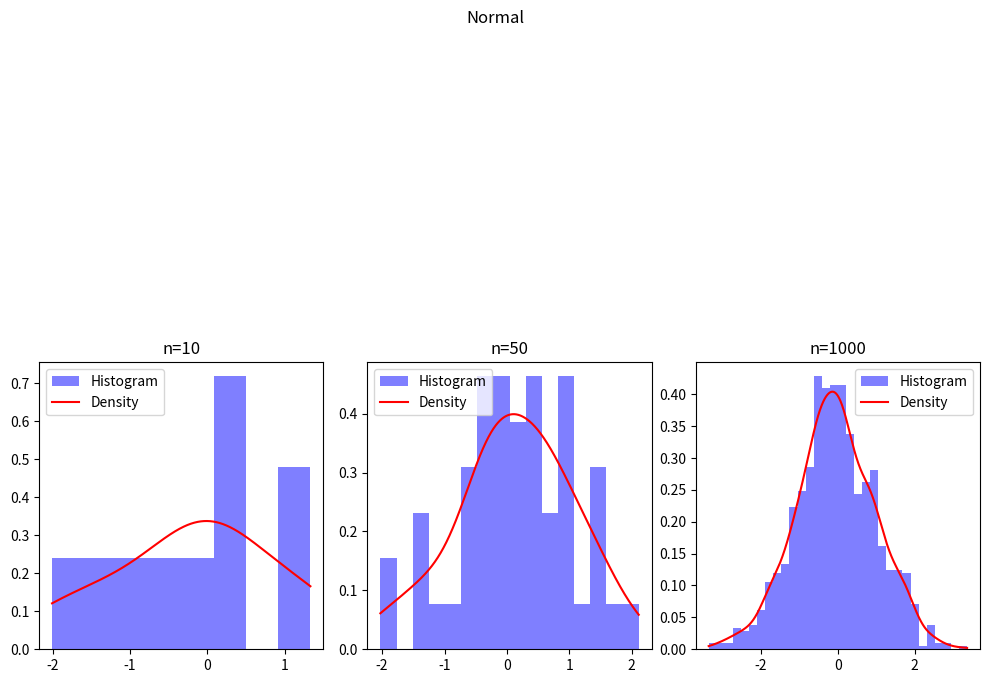
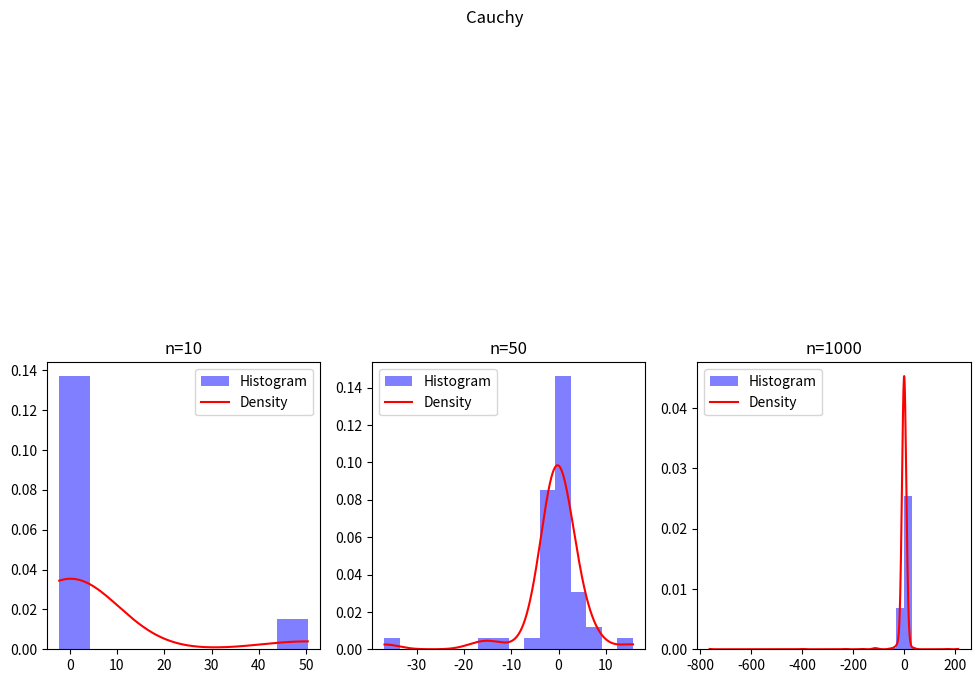
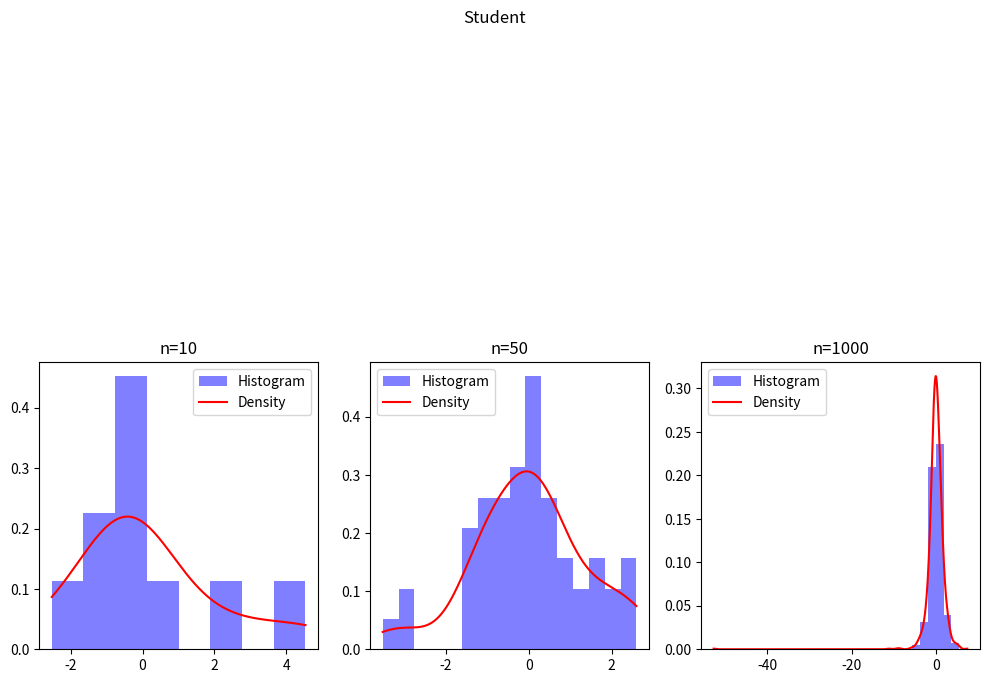
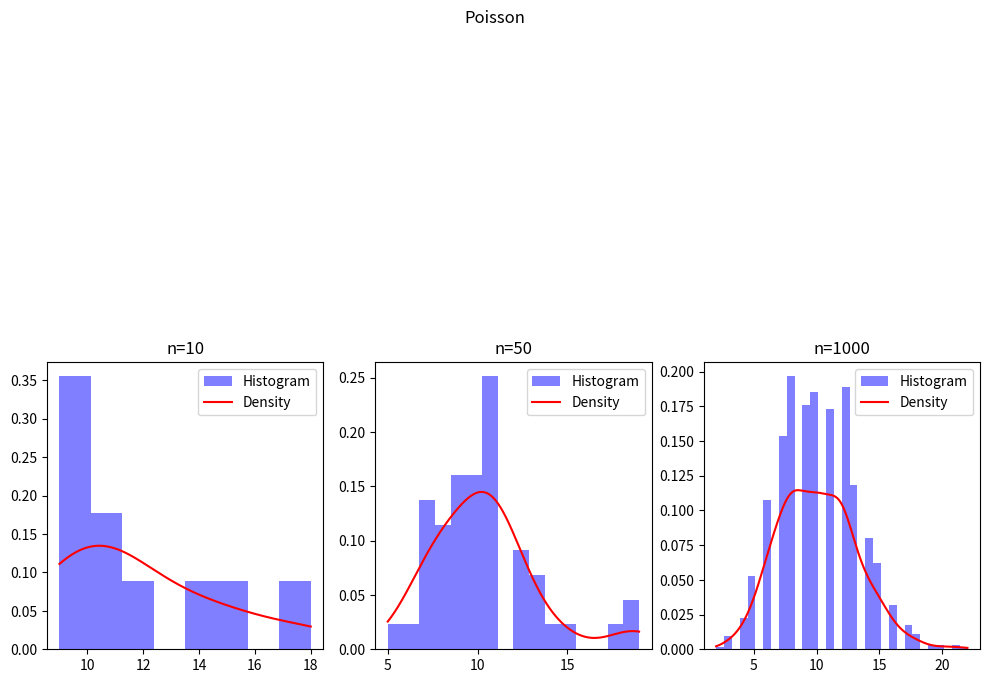
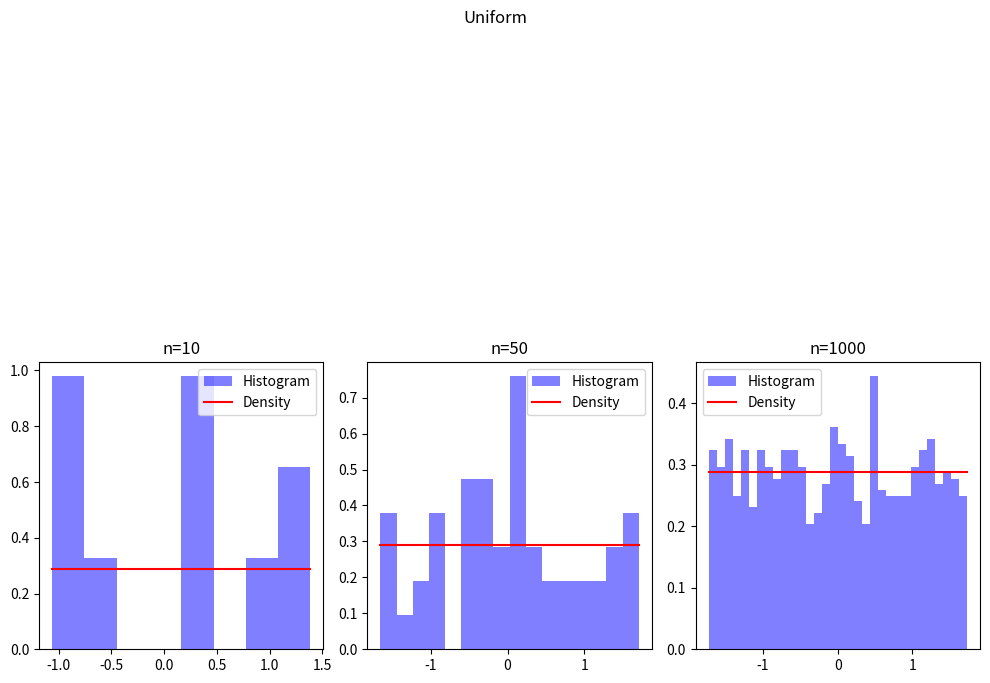

These figures' Python source, in order:
# Задание 1

import numpy as np
import matplotlib.pyplot as plt
import scipy.stats as stats

bins_table = {10: 8, 50: 16, 1000: 32}

# Заданные распределения
distributions = [
    ("Normal", lambda size: np.random.normal(0, 1, size)),
    ("Cauchy", lambda size: np.random.standard_cauchy(size)),
    ("Student", lambda size: np.random.standard_t(3, size)),
    ("Poisson", lambda size: np.random.poisson(10, size)),
    ("Uniform", lambda size: np.random.uniform(-np.sqrt(3), np.sqrt(3), size))
]

# Размеры выборок
sample_sizes = [10, 50, 1000]

for dist_name, dist_func in distributions:
    fig = plt.figure(figsize=(10, 10))
    fig.suptitle(dist_name)
    for i, size in enumerate(sample_sizes):
        # Выборка
        sample = dist_func(size)
        # Подграфики
        ax = plt.subplot2grid((3, 3), (1, i))
        # Гистограммы
        ax.hist(sample, bins=bins_table[size],color='blue', density=True, alpha=0.5, label='Histogram')

        # Построение графика плотности распределения
        x = np.linspace(min(sample), max(sample), 1000)
        if dist_name == "Uniform":
            y = stats.uniform.pdf(x, -np.sqrt(3), 2 * np.sqrt(3))
        else:
            y = stats.gaussian_kde(sample).evaluate(x)
        ax.plot(x, y, color='red', label='Density')

        ax.set_title(f"n={size}")
        ax.legend()

    plt.tight_layout()
    plt.show()
